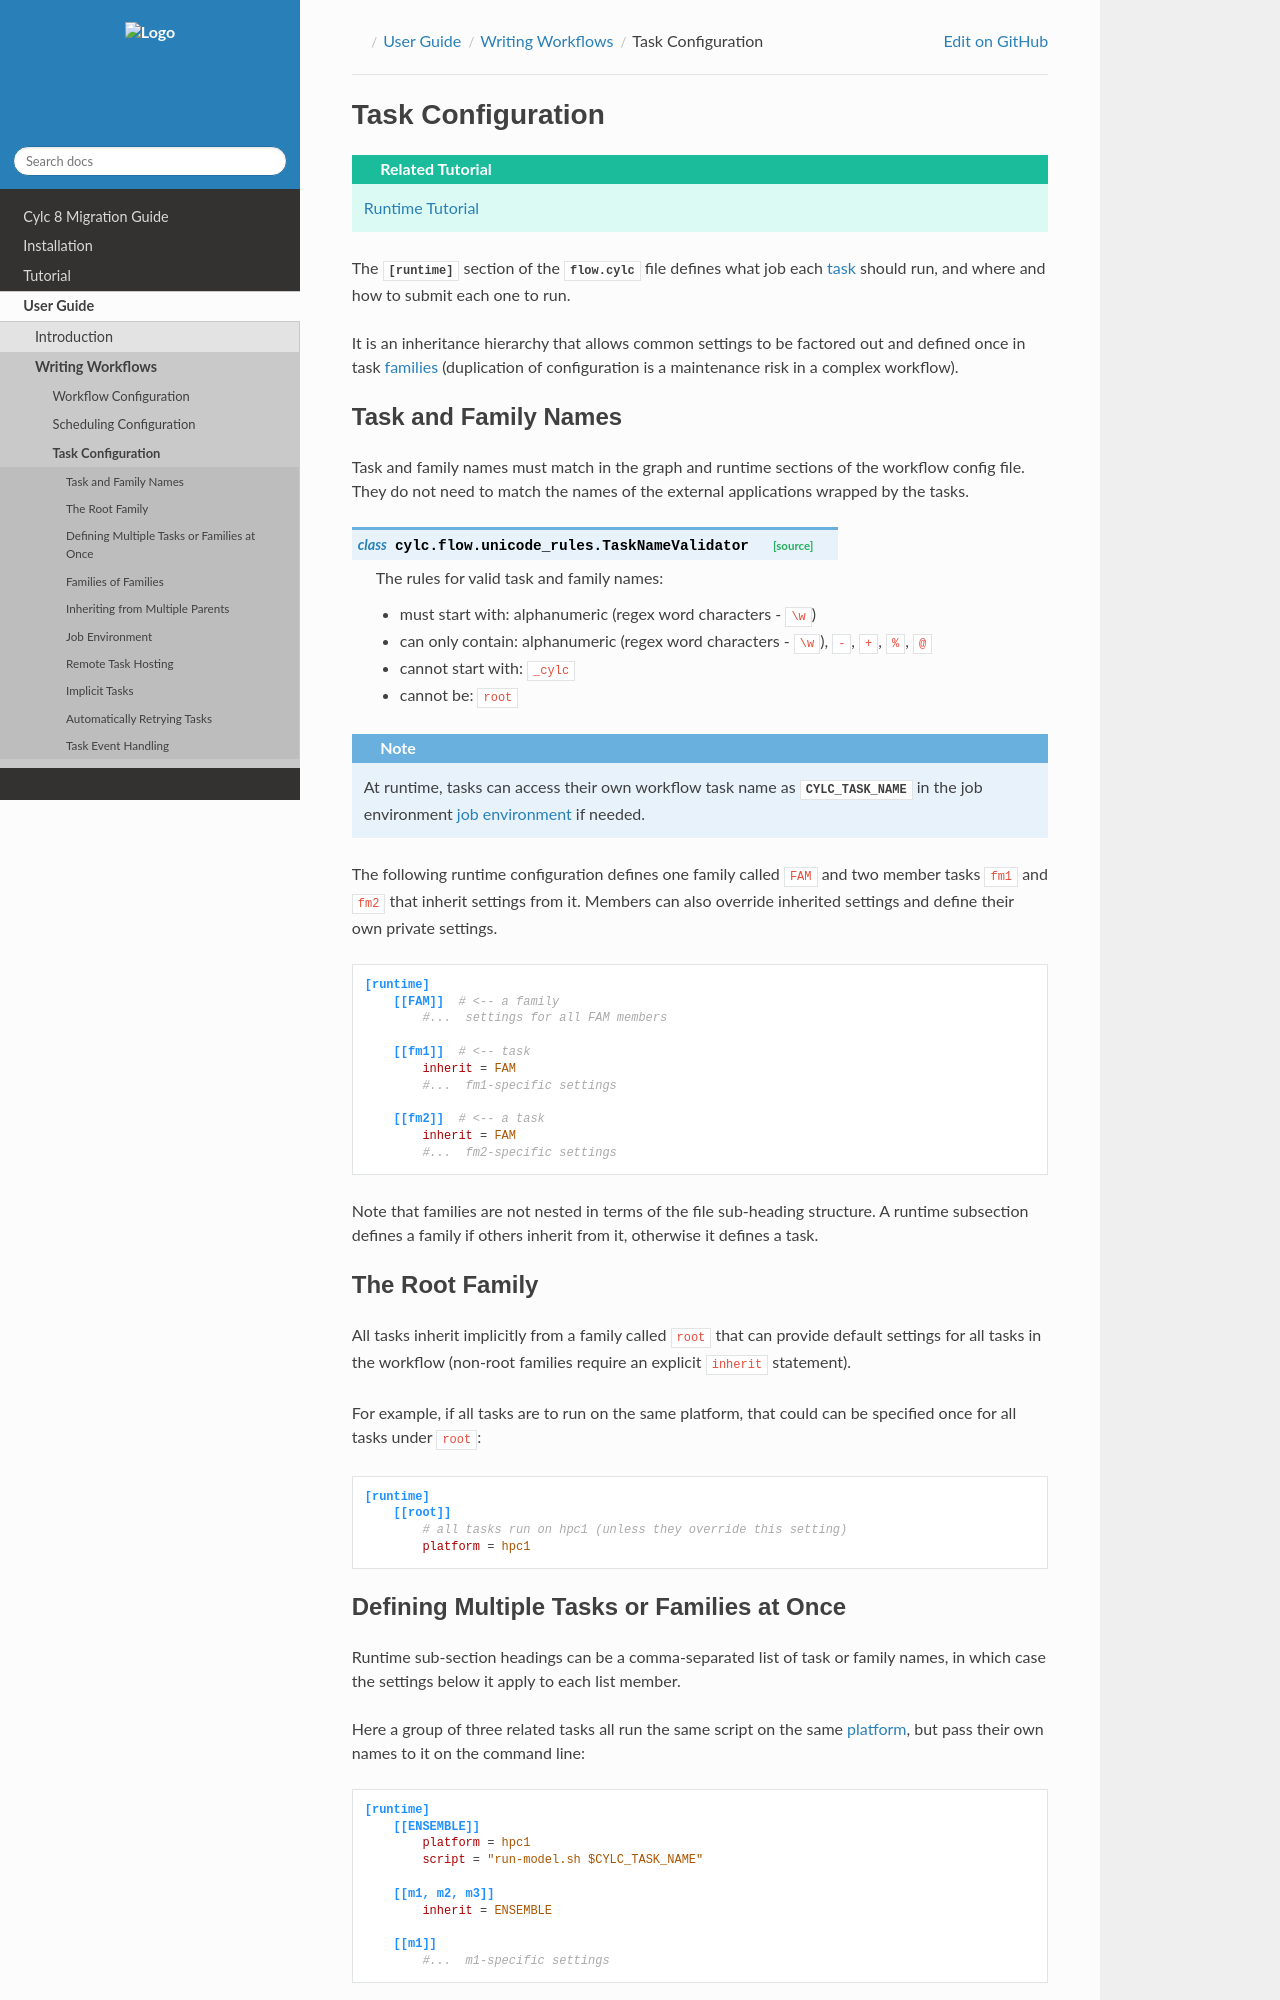

repository: cylc/cylc-doc · page: nightly_8.8/html/user-guide/writing-workflows/runtime.html · generator: jekyll

.. _User Guide Runtime:

Task Configuration
==================

.. tutorial:: Runtime Tutorial <tutorial-runtime>

The :cylc:conf:`[runtime]` section of the :cylc:conf:`flow.cylc` file
defines what job each :term:`task` should run, and where and how to
submit each one to run.

It is an inheritance hierarchy that allows common settings to be factored
out and defined once in task :term:`families <family>` (duplication
of configuration is a maintenance risk in a complex workflow).


.. _namespace-names:

Task and Family Names
---------------------

Task and family names must match in the graph and runtime sections of the
workflow config file. They do not need to match the names of the external
applications wrapped by the tasks.

.. autoclass:: cylc.flow.unicode_rules.TaskNameValidator

.. note::

   At runtime, tasks can access their own workflow task name as
   :envvar:`CYLC_TASK_NAME` in the job environment :ref:`job environment
   <TaskExecutionEnvironment>` if needed.


The following runtime configuration defines one family called ``FAM`` and two
member tasks ``fm1`` and ``fm2`` that inherit settings from it. Members can
also override inherited settings and define their own private settings.

.. code-block:: cylc

   [runtime]
       [[FAM]]  # <-- a family
           #...  settings for all FAM members

       [[fm1]]  # <-- task
           inherit = FAM
           #...  fm1-specific settings

       [[fm2]]  # <-- a task
           inherit = FAM
           #...  fm2-specific settings

Note that families are not nested in terms of the file sub-heading structure. A
runtime subsection defines a family if others inherit from it, otherwise
it defines a task.


The Root Family
---------------

All tasks inherit implicitly from a family called ``root`` that can provide
default settings for all tasks in the workflow (non-root families require an
explicit ``inherit`` statement).

For example, if all tasks are to run on the same platform, that could
can be specified once for all tasks under ``root``:

.. code-block:: cylc

   [runtime]
       [[root]]
           # all tasks run on hpc1 (unless they override this setting)
           platform = hpc1



.. _MultiTaskDef:
